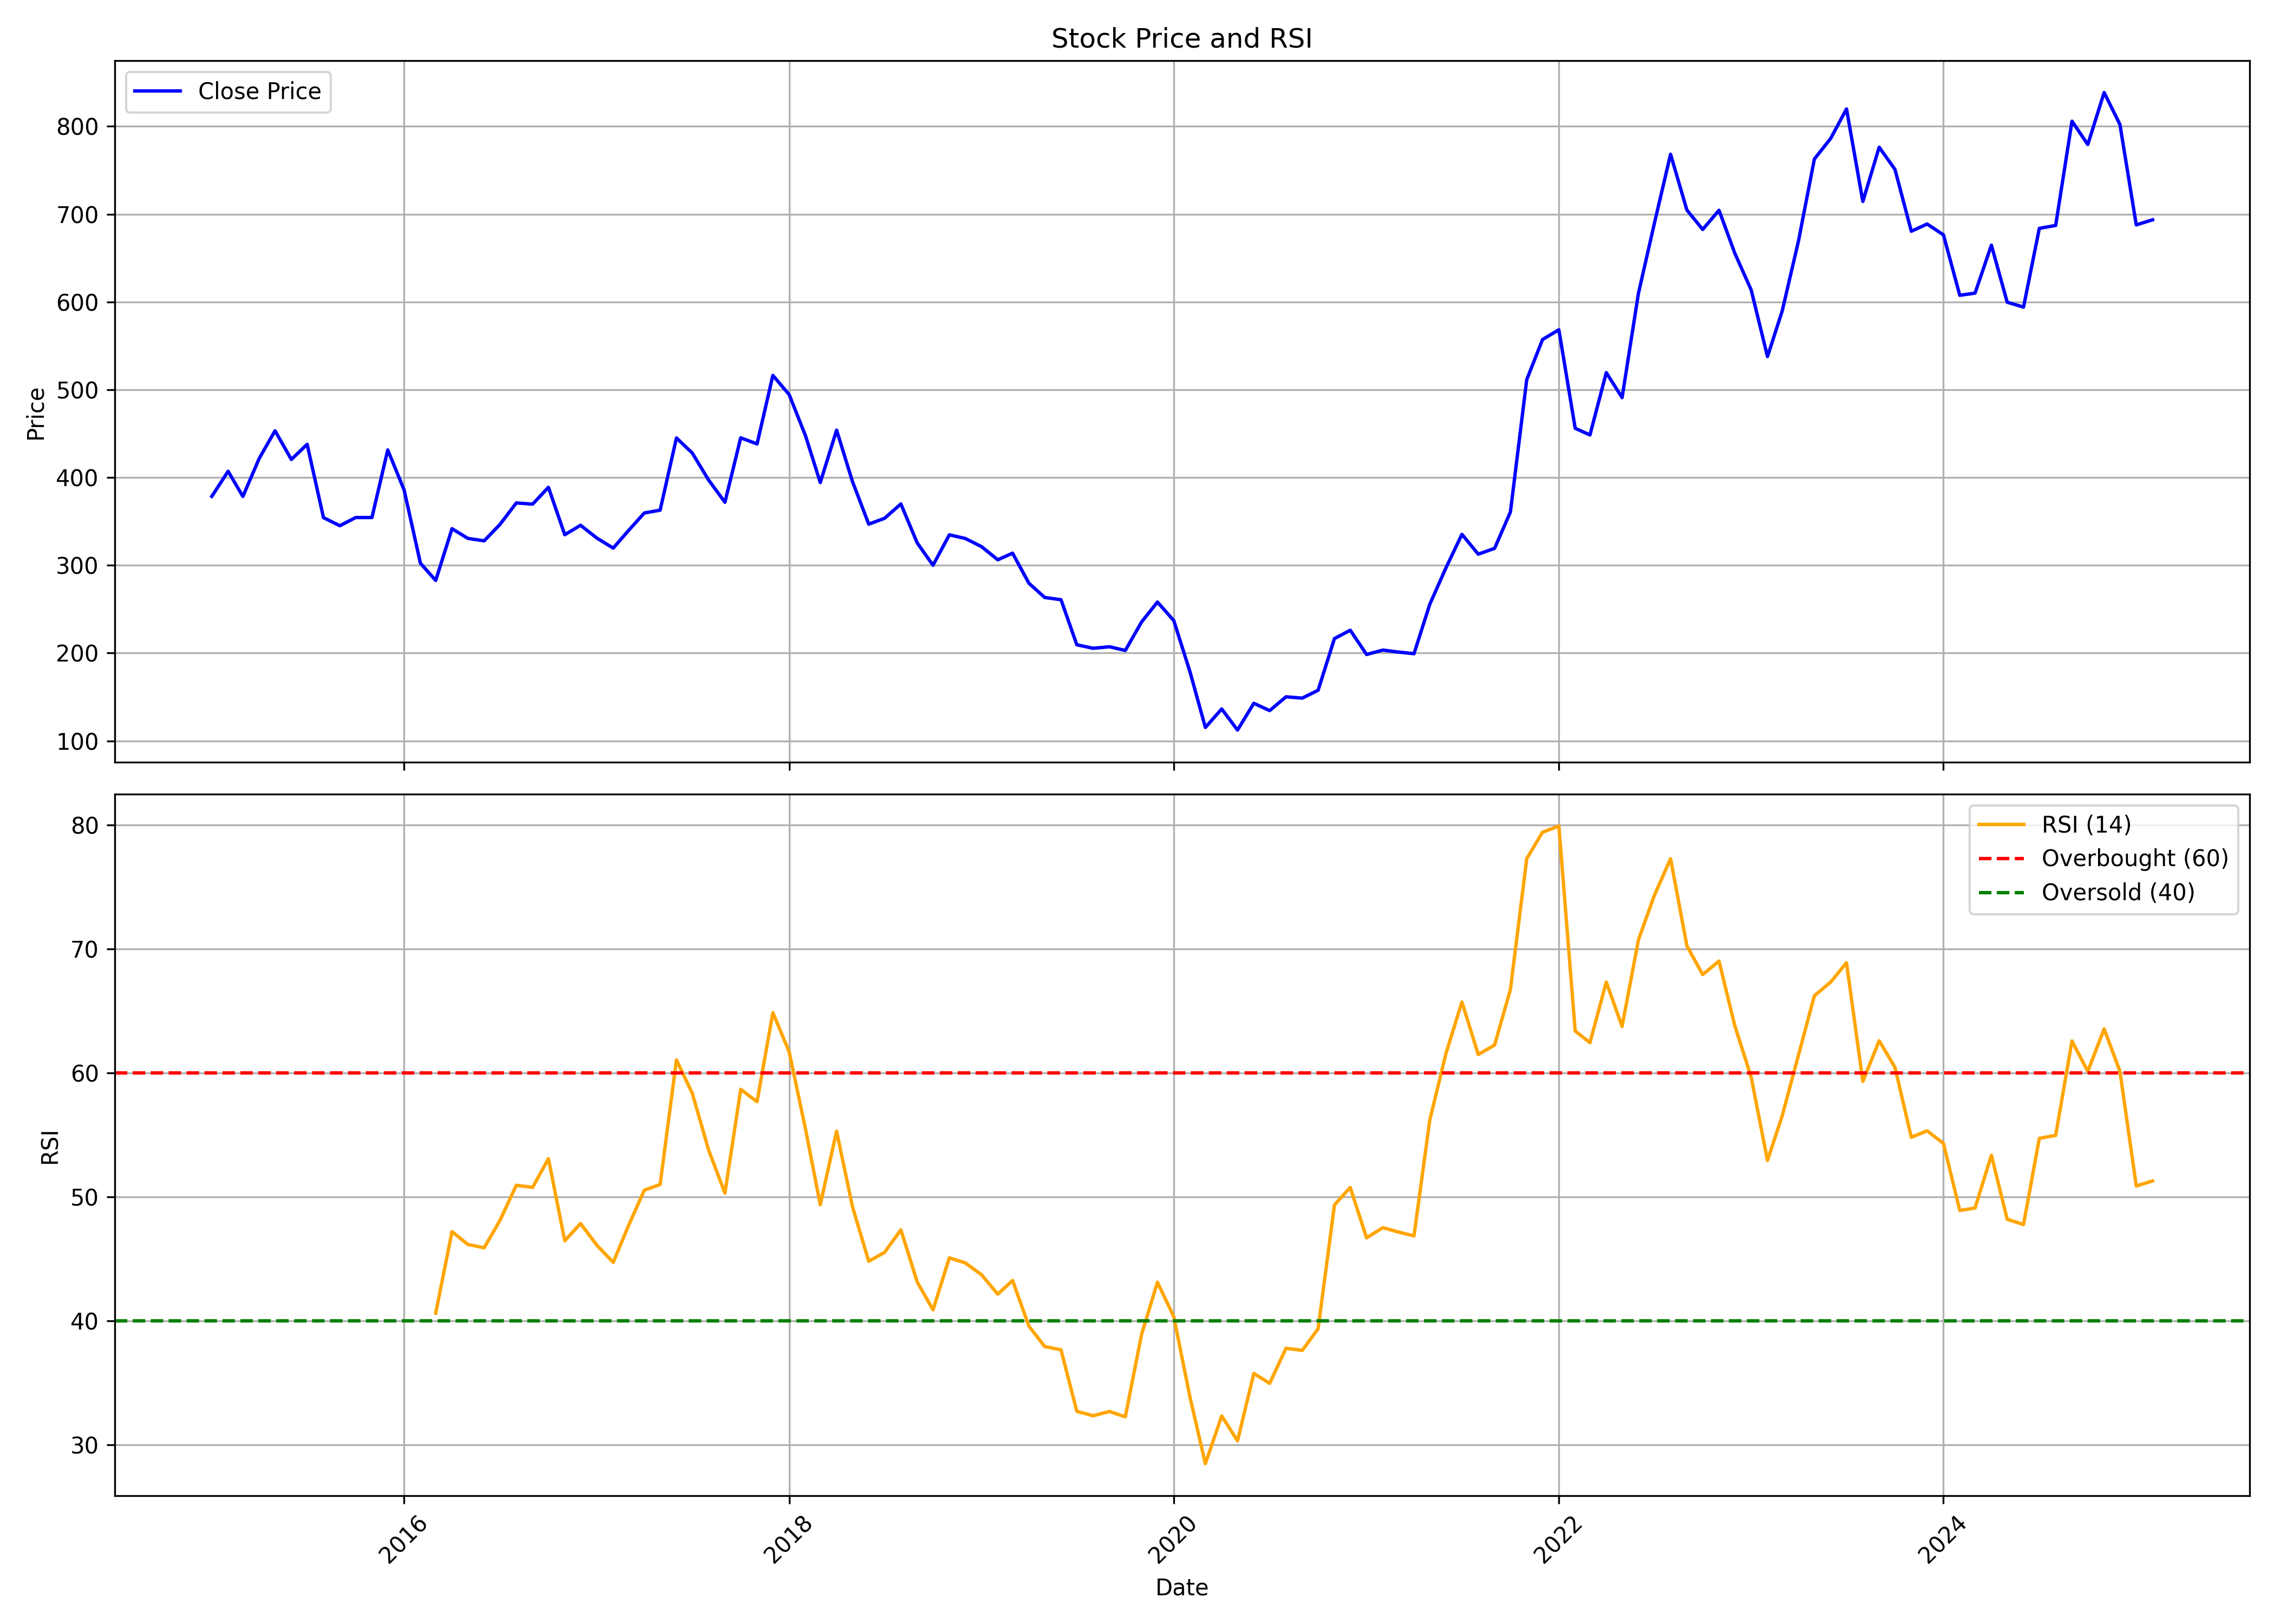

Values plotted in this chart, from the file beside it:
, date, symbol, open, high, low, close, volume, rsi
0, 2015-01-01, MONTECARLO, 421.6, 436.2, 363.3, 378.5, 3553482, 
1, 2015-02-01, MONTECARLO, 378.2, 471.3, 377.1, 407.1, 4472769, 
2, 2015-03-01, MONTECARLO, 414.1, 443.4, 355.6, 378.4, 1288916, 
3, 2015-04-01, MONTECARLO, 378.4, 447.2, 378.4, 421.7, 739185, 
4, 2015-05-01, MONTECARLO, 421.7, 474.3, 418.4, 453.3, 854696, 
5, 2015-06-01, MONTECARLO, 442.4, 460.9, 396.3, 420.6, 399831, 
6, 2015-07-01, MONTECARLO, 419.3, 453, 409.7, 437.8, 344924, 
7, 2015-08-01, MONTECARLO, 442.8, 452.8, 332.8, 354.3, 543682, 
8, 2015-09-01, MONTECARLO, 352.1, 360.1, 333.2, 345.1, 213152, 
9, 2015-10-01, MONTECARLO, 350.8, 357.1, 334.5, 354.4, 167277, 
10, 2015-11-01, MONTECARLO, 352.3, 382.1, 346.6, 354.4, 400423, 
11, 2015-12-01, MONTECARLO, 354.7, 461, 333.2, 431.5, 1421495, 
12, 2016-01-01, MONTECARLO, 438.4, 444.1, 358.7, 385.9, 404205, 
13, 2016-02-01, MONTECARLO, 394.9, 404.6, 301.4, 302.4, 207295, 
14, 2016-03-01, MONTECARLO, 305.4, 321.6, 271.7, 282.7, 192246, 40.61
15, 2016-04-01, MONTECARLO, 285.2, 352.6, 281.3, 341.7, 1243714, 47.18
16, 2016-05-01, MONTECARLO, 342.6, 364.3, 321.9, 330.7, 500603, 46.15
17, 2016-06-01, MONTECARLO, 330.5, 346.2, 312.7, 327.9, 373527, 45.88
18, 2016-07-01, MONTECARLO, 325.7, 370, 324.9, 346.5, 426616, 48.09
19, 2016-08-01, MONTECARLO, 349, 382.8, 345, 371, 383895, 50.92
20, 2016-09-01, MONTECARLO, 375.5, 395.4, 354.6, 369.7, 538674, 50.76
21, 2016-10-01, MONTECARLO, 379, 420.2, 370.7, 388.8, 350276, 53.07
22, 2016-11-01, MONTECARLO, 389.7, 414.4, 309.4, 334.8, 315298, 46.45
23, 2016-12-01, MONTECARLO, 337.6, 360.8, 301.5, 345.6, 507777, 47.84
24, 2017-01-01, MONTECARLO, 341, 354.2, 325.4, 331, 114097, 46.08
25, 2017-02-01, MONTECARLO, 329.9, 343.1, 298.1, 319.6, 168053, 44.71
26, 2017-03-01, MONTECARLO, 319.6, 351.8, 311.4, 338.9, 402647, 47.57
27, 2017-04-01, MONTECARLO, 335.4, 370.2, 321.6, 359.6, 358270, 50.53
28, 2017-05-01, MONTECARLO, 359.6, 407.8, 346.8, 362.8, 992070, 50.99
29, 2017-06-01, MONTECARLO, 361.7, 490.9, 361.7, 445.1, 1381771, 61.04
30, 2017-07-01, MONTECARLO, 445.7, 528.4, 424.4, 427.9, 1502902, 58.35
31, 2017-08-01, MONTECARLO, 430.4, 432.1, 340, 397.2, 491142, 53.78
32, 2017-09-01, MONTECARLO, 400.7, 434.2, 368.4, 371.8, 357898, 50.29
33, 2017-10-01, MONTECARLO, 379.5, 469.1, 379.5, 445.3, 552952, 58.67
34, 2017-11-01, MONTECARLO, 449.6, 469.6, 390.2, 438.2, 1033230, 57.67
35, 2017-12-01, MONTECARLO, 442.6, 529.2, 433, 516.3, 1185076, 64.85
36, 2018-01-01, MONTECARLO, 519.5, 558.2, 470.9, 494.4, 1358838, 61.69
37, 2018-02-01, MONTECARLO, 496.5, 502.5, 398.8, 447.5, 487919, 55.45
38, 2018-03-01, MONTECARLO, 453.2, 453.2, 380.9, 394.3, 405168, 49.36
39, 2018-04-01, MONTECARLO, 399.3, 480.4, 397.2, 454, 439603, 55.29
40, 2018-05-01, MONTECARLO, 454, 461.6, 393, 395.6, 481195, 49.22
41, 2018-06-01, MONTECARLO, 396, 411.1, 338.8, 346.9, 146900, 44.79
42, 2018-07-01, MONTECARLO, 347, 374.1, 320.9, 353.5, 181869, 45.51
43, 2018-08-01, MONTECARLO, 347.2, 381.4, 347.2, 369.9, 461522, 47.33
44, 2018-09-01, MONTECARLO, 373, 377.5, 323.4, 325.5, 274798, 43.13
45, 2018-10-01, MONTECARLO, 345.1, 350.2, 282.8, 300, 400853, 40.88
46, 2018-11-01, MONTECARLO, 300.1, 340.3, 293.2, 334.7, 1754031, 45.07
47, 2018-12-01, MONTECARLO, 332.9, 336, 320.9, 330.6, 676885, 44.67
48, 2019-01-01, MONTECARLO, 331.2, 335.4, 314, 321.3, 313142, 43.71
49, 2019-02-01, MONTECARLO, 320.9, 342.5, 293.1, 306.3, 1019985, 42.14
50, 2019-03-01, MONTECARLO, 304.8, 327.7, 304.8, 313.8, 330632, 43.25
51, 2019-04-01, MONTECARLO, 314.5, 317.5, 272.5, 279.6, 691867, 39.56
52, 2019-05-01, MONTECARLO, 279.6, 281.9, 253.8, 263.4, 515188, 37.92
53, 2019-06-01, MONTECARLO, 266.1, 276, 255.1, 260.8, 190446, 37.65
54, 2019-07-01, MONTECARLO, 257.8, 269.3, 203.4, 209.5, 258344, 32.69
55, 2019-08-01, MONTECARLO, 209.5, 235.7, 196.2, 205.5, 183810, 32.33
56, 2019-09-01, MONTECARLO, 205.5, 243.4, 198.2, 207.2, 147066, 32.68
57, 2019-10-01, MONTECARLO, 211, 216, 186.8, 203, 200615, 32.25
58, 2019-11-01, MONTECARLO, 203.2, 253.8, 200.6, 235.5, 375115, 38.91
59, 2019-12-01, MONTECARLO, 237.4, 273.7, 221.3, 258.1, 792421, 43.1
... 62 more rows
